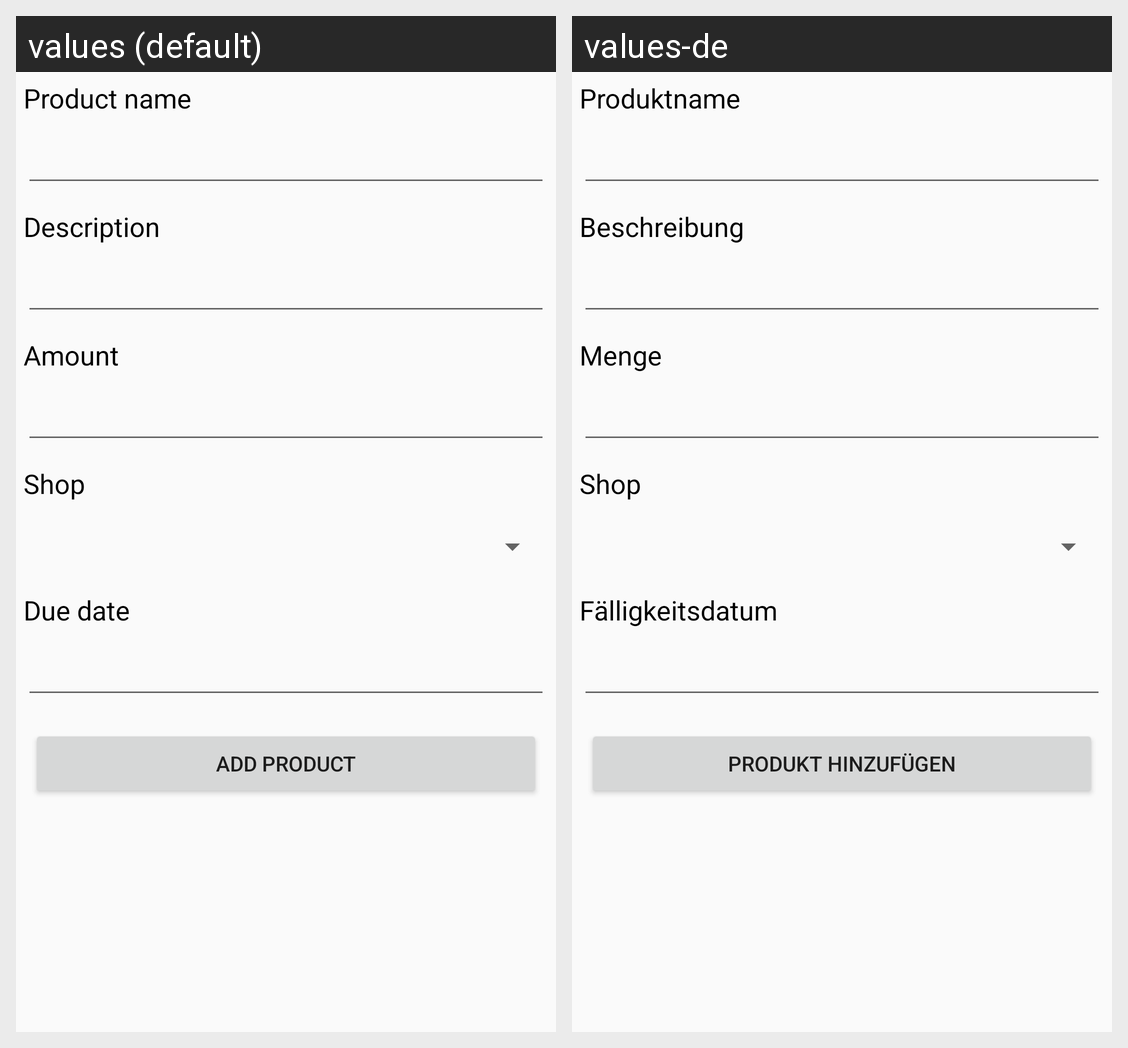

The Android screen above is rendered under two locales of the same app. Produce the string resources it draws, with the default and per-locale values.
Android screen res/layout/fragment_add_product.xml rendered under 2 locales, left to right: values (default), values-de. Device: Nexus 5 (rendered at 1080×1920; each locale shown at half size, 540×960, under a caption strip naming it); theme AppTheme.
Strings drawn on this screen, with the default value and each locale's value (text and hints the layout hard-codes, and strings that could not be matched under every locale, appear in the picture but are not listed):

add_product_name
  values: Product name
  values-de: Produktname

add_product_description
  values: Description
  values-de: Beschreibung

add_product_amount
  values: Amount
  values-de: Menge

add_product_shop
  values: Shop
  values-de: Shop

add_product_duedate
  values: Due date
  values-de: Fälligkeitsdatum

add_product
  values: Add Product
  values-de: Produkt hinzufügen
